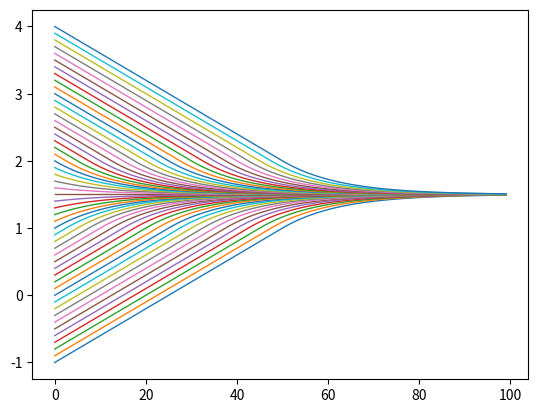

Write Python code to recreate this figure.
import matplotlib.pyplot as plt
import math



Ms=2
ms=1

k=0.04

xss = []
yss = []

mul=10
for i in range(-1*mul,4*mul+1):
    xs = []
    ys = []
    #initial param
    I = i/mul
    y = I
    xs.append(0)
    ys.append(y)

    inside=False

    for t in range(1,100):
        if y > Ms:
            y = -k*t + I
        elif y < ms:
            y = k*t + I
        else:
            if not inside:
                c = (y - (Ms+ms)/2) / math.exp(2*k*(t-1)/(ms-Ms))
                inside=True
            y = c * math.exp(2*k*t/(ms-Ms)) + (Ms+ms)/2
        xs.append(t)
        ys.append(y)
    xss.append(xs)
    yss.append(ys)

#plt.axhline(y = Ms, color = 'gray', linestyle = '--', linewidth=0.9)
#plt.axhline(y = ms, color = 'gray', linestyle = '--', linewidth=0.9)

for i in range(len(xss)):
    xs=xss[i]
    ys=yss[i]
    plt.plot(xs,ys,'-', linewidth=1)
plt.show()


# ---------------------------------------
# Euilers method sin(x)

#s = 0
#data = []
#ts = []
#
#delta = .01
#for i in range(15000):
#    s += delta * math.cos(i * delta)
#    s *= 1.0005
#    data.append(s)
#    ts.append(i * delta)
#
#plt.plot(ts, data)
#plt.show()



